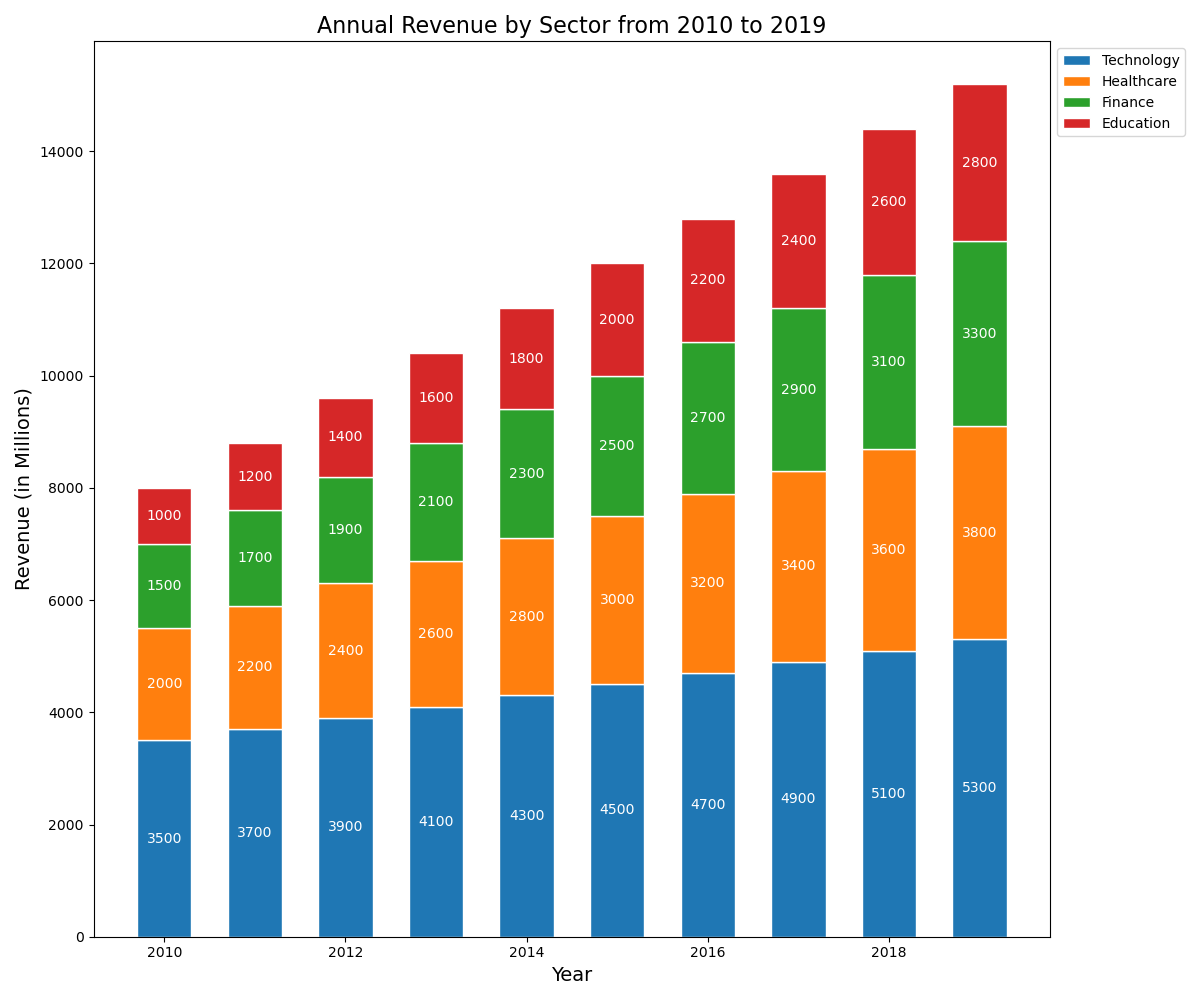

The file beside this chart, header and first rows:
Year, Technology, Healthcare, Finance, Education
2010, 3500, 2000, 1500, 1000
2011, 3700, 2200, 1700, 1200
2012, 3900, 2400, 1900, 1400
2013, 4100, 2600, 2100, 1600
2014, 4300, 2800, 2300, 1800
2015, 4500, 3000, 2500, 2000
2016, 4700, 3200, 2700, 2200
2017, 4900, 3400, 2900, 2400
2018, 5100, 3600, 3100, 2600
2019, 5300, 3800, 3300, 2800
